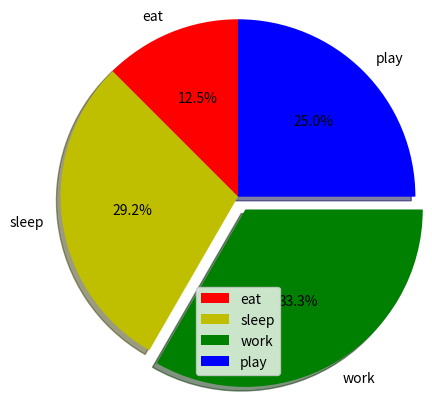

Reproduce this figure in Python.
import matplotlib.pyplot as plt
 

activities = ['eat', 'sleep', 'work', 'play']

slices = [3, 7, 8, 6]
 

colors = ['r', 'y', 'g', 'b']
 

plt.pie(slices, labels = activities, colors=colors, 
        startangle=90, shadow = True, explode = (0, 0, 0.1, 0),
        radius = 1.2, autopct = '%1.1f%%')

plt.legend()

plt.show()